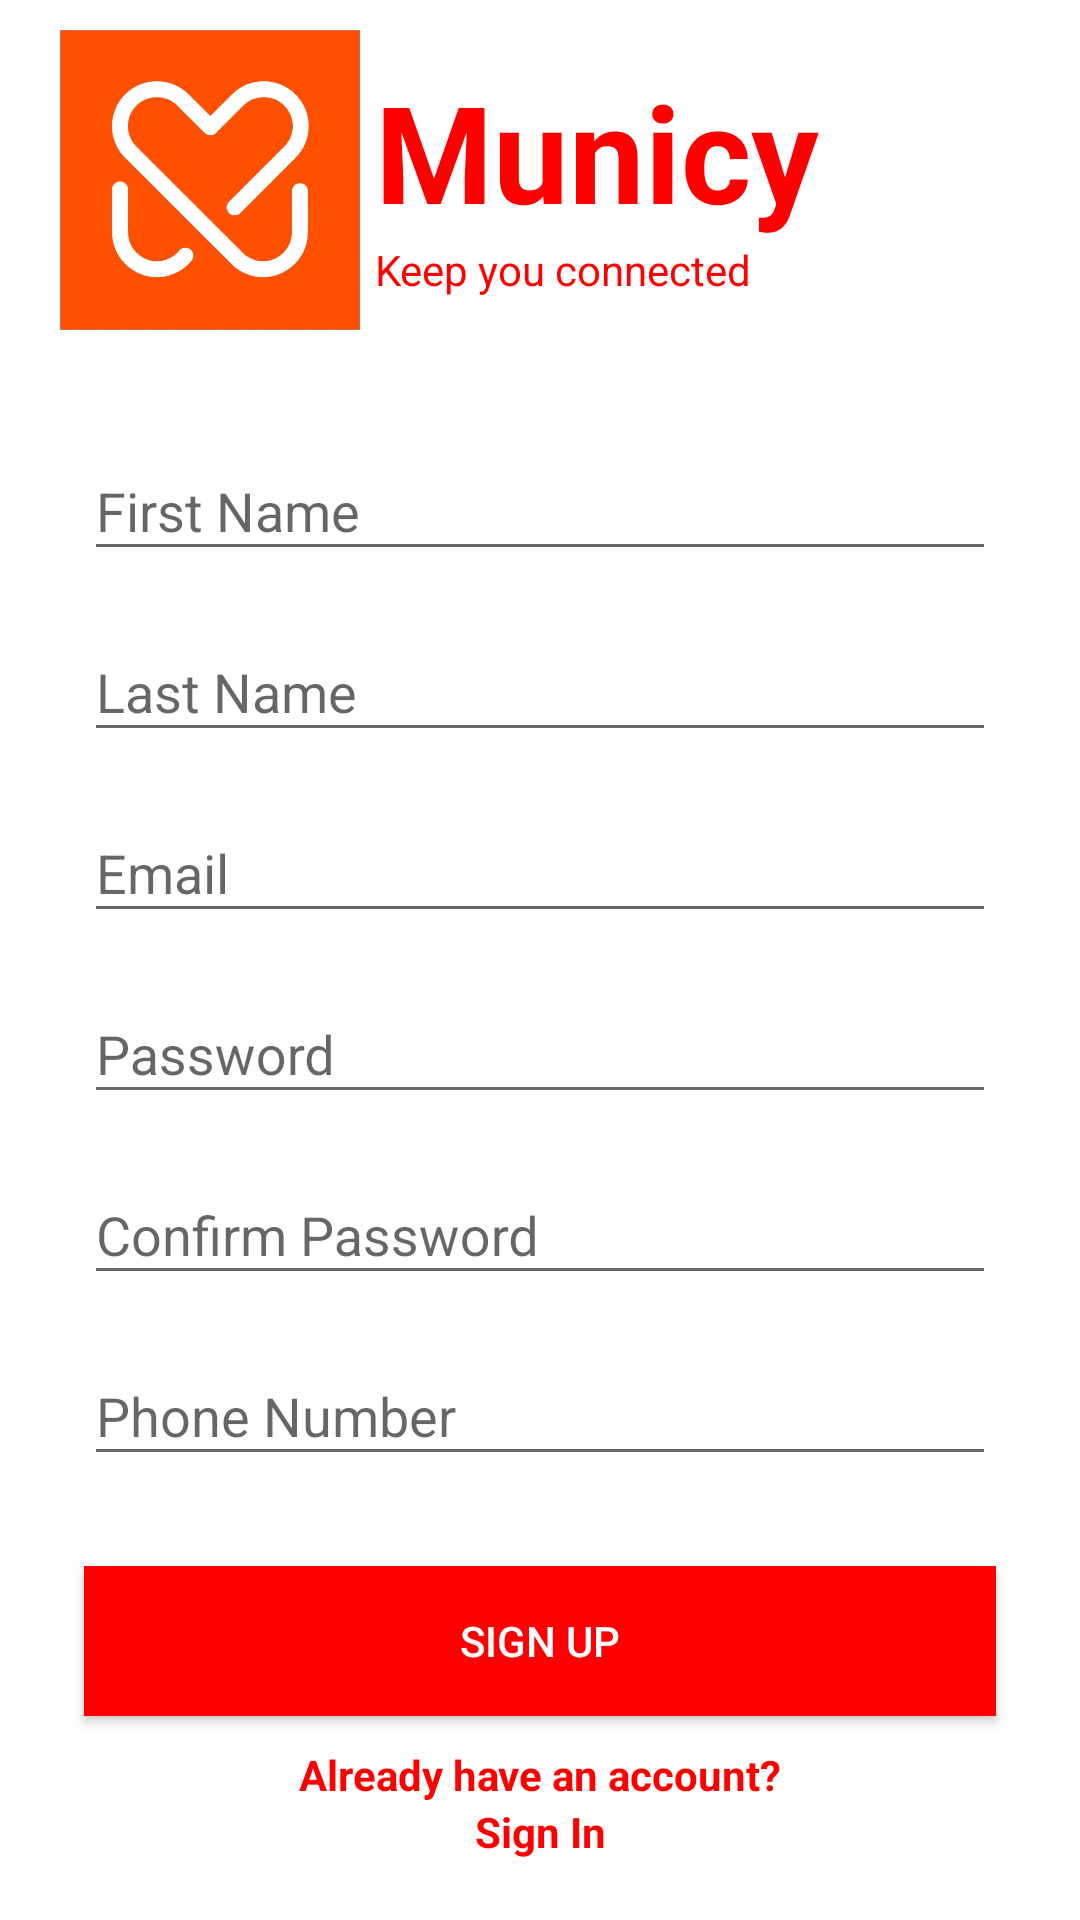

Here is an Android app screen rendered from its layout file. Give the layout XML and the strings, colors and styles it references.
<!-- AndroidManifest.xml: activity theme AppTheme.NoActionBar -->
<!-- res/layout/activity_register.xml -->
<?xml version="1.0" encoding="utf-8"?>
<RelativeLayout xmlns:android="http://schemas.android.com/apk/res/android"
    xmlns:app="http://schemas.android.com/apk/res-auto"
    xmlns:tools="http://schemas.android.com/tools"
    android:layout_width="match_parent"
    android:layout_height="match_parent"
    android:background="@color/white"
    android:orientation="vertical"
    tools:context=".activities.RegisterActivity">

    <LinearLayout
        android:layout_width="match_parent"
        android:layout_height="match_parent"
        android:gravity="center"
        android:orientation="vertical">

        <LinearLayout
            android:layout_width="match_parent"
            android:layout_height="wrap_content"
            android:layout_marginStart="20dp"
            android:layout_marginEnd="20dp"
            android:gravity="center"
            android:orientation="horizontal">

            <ImageView
                android:layout_width="100dp"
                android:layout_height="100dp"
                android:src="@drawable/logo" />

            <LinearLayout
                android:layout_width="match_parent"
                android:layout_height="wrap_content"
                android:layout_margin="5dp"
                android:orientation="vertical">

                <TextView
                    android:layout_width="match_parent"
                    android:layout_height="wrap_content"
                    android:gravity="center_vertical"
                    android:text="Municy"
                    android:textColor="@color/red"
                    android:textSize="45dp"
                    android:textStyle="bold" />

                <TextView
                    android:layout_width="match_parent"
                    android:layout_height="wrap_content"
                    android:gravity="center_vertical"
                    android:text="Keep you connected"
                    android:textColor="@color/red" />
            </LinearLayout>

        </LinearLayout>

        <LinearLayout
            android:layout_marginEnd="20dp"
            android:layout_marginStart="20dp"
            android:layout_width="match_parent"
            android:layout_height="wrap_content"
            android:layout_marginTop="20dp"
            android:orientation="vertical"
            tools:context=".MainActivity">

            <com.google.android.material.textfield.TextInputLayout
                android:layout_width="match_parent"
                android:layout_height="wrap_content"
                android:layout_marginStart="8dp"
                android:layout_marginTop="8dp"
                android:layout_marginEnd="8dp">

                <com.google.android.material.textfield.TextInputEditText
                    android:id="@+id/etFirstName"
                    android:layout_width="match_parent"
                    android:layout_height="wrap_content"
                    android:hint="@string/first_name"
                    android:inputType="text" />
            </com.google.android.material.textfield.TextInputLayout>

            <com.google.android.material.textfield.TextInputLayout
                android:layout_width="match_parent"
                android:layout_height="wrap_content"
                android:layout_marginStart="8dp"
                android:layout_marginTop="8dp"
                android:layout_marginEnd="8dp">

                <com.google.android.material.textfield.TextInputEditText
                    android:id="@+id/etLastName"
                    android:layout_width="match_parent"
                    android:layout_height="wrap_content"
                    android:hint="@string/last_name"
                    android:inputType="text" />
            </com.google.android.material.textfield.TextInputLayout>

            <com.google.android.material.textfield.TextInputLayout
                android:layout_width="match_parent"
                android:layout_height="wrap_content"
                android:layout_marginStart="8dp"
                android:layout_marginTop="8dp"
                android:layout_marginEnd="8dp">

                <com.google.android.material.textfield.TextInputEditText
                    android:id="@+id/etEmail"
                    android:layout_width="match_parent"
                    android:layout_height="wrap_content"
                    android:hint="@string/email"
                    android:inputType="textEmailAddress" />
            </com.google.android.material.textfield.TextInputLayout>

            <com.google.android.material.textfield.TextInputLayout
                android:layout_width="match_parent"
                android:layout_height="wrap_content"
                android:layout_marginStart="8dp"
                android:layout_marginTop="8dp"
                android:layout_marginEnd="8dp">

                <com.google.android.material.textfield.TextInputEditText
                    android:id="@+id/etPassword"
                    android:layout_width="match_parent"
                    android:layout_height="wrap_content"
                    android:hint="@string/password"
                    android:inputType="textPassword" />
            </com.google.android.material.textfield.TextInputLayout>

            <com.google.android.material.textfield.TextInputLayout
                android:layout_width="match_parent"
                android:layout_height="wrap_content"
                android:layout_marginStart="8dp"
                android:layout_marginTop="8dp"
                android:layout_marginEnd="8dp">

                <com.google.android.material.textfield.TextInputEditText
                    android:id="@+id/etCnfPassword"
                    android:layout_width="match_parent"
                    android:layout_height="wrap_content"
                    android:hint="Confirm Password"
                    android:inputType="textPassword" />
            </com.google.android.material.textfield.TextInputLayout>

            <com.google.android.material.textfield.TextInputLayout
                android:layout_width="match_parent"
                android:layout_height="wrap_content"
                android:layout_marginStart="8dp"
                android:layout_marginTop="8dp"
                android:layout_marginEnd="8dp">

                <com.google.android.material.textfield.TextInputEditText
                    android:id="@+id/etPhoneNumber"
                    android:layout_width="match_parent"
                    android:layout_height="wrap_content"
                    android:hint="Phone Number"
                    android:inputType="number" />
            </com.google.android.material.textfield.TextInputLayout>

            <Button
                android:id="@+id/btnSignUp"
                android:layout_width="match_parent"
                android:layout_height="50dp"
                android:layout_gravity="center"
                android:layout_marginStart="8dp"
                android:layout_marginTop="30dp"
                android:layout_marginEnd="8dp"
                android:background="@color/red"
                android:text="@string/sign_up"
                android:textColor="@color/white" />

            <LinearLayout
                android:id="@+id/llSignIn"
                android:layout_width="match_parent"
                android:layout_height="wrap_content"
                android:layout_margin="10dp"
                android:orientation="vertical">

                <TextView
                    android:layout_width="match_parent"
                    android:layout_height="wrap_content"
                    android:gravity="center"
                    android:text="@string/already_have_an_account"
                    android:textColor="@color/red"
                    android:textStyle="bold" />

                <TextView
                    android:layout_width="match_parent"
                    android:layout_height="wrap_content"
                    android:gravity="center"
                    android:text="@string/sign_in"
                    android:textColor="@color/red"
                    android:textStyle="bold" />

            </LinearLayout>

        </LinearLayout>
    </LinearLayout>


</RelativeLayout>
<!-- resources referenced by this layout -->
<resources>
  <color name="red">#FF0000</color>
  <color name="white">#FFFFFFFF</color>
  <!-- drawable logo: jpg bitmap (drawable, 86785 bytes) -->
  <string name="already_have_an_account">Already have an account?</string>
  <string name="email">Email</string>
  <string name="first_name">First Name</string>
  <string name="last_name">Last Name</string>
  <string name="password">Password</string>
  <string name="sign_in">Sign In</string>
  <string name="sign_up">Sign Up</string>
  <style name="AppTheme.NoActionBar">
          <item name="windowActionBar">false</item>
          <item name="windowNoTitle">true</item>
      </style>
</resources>
